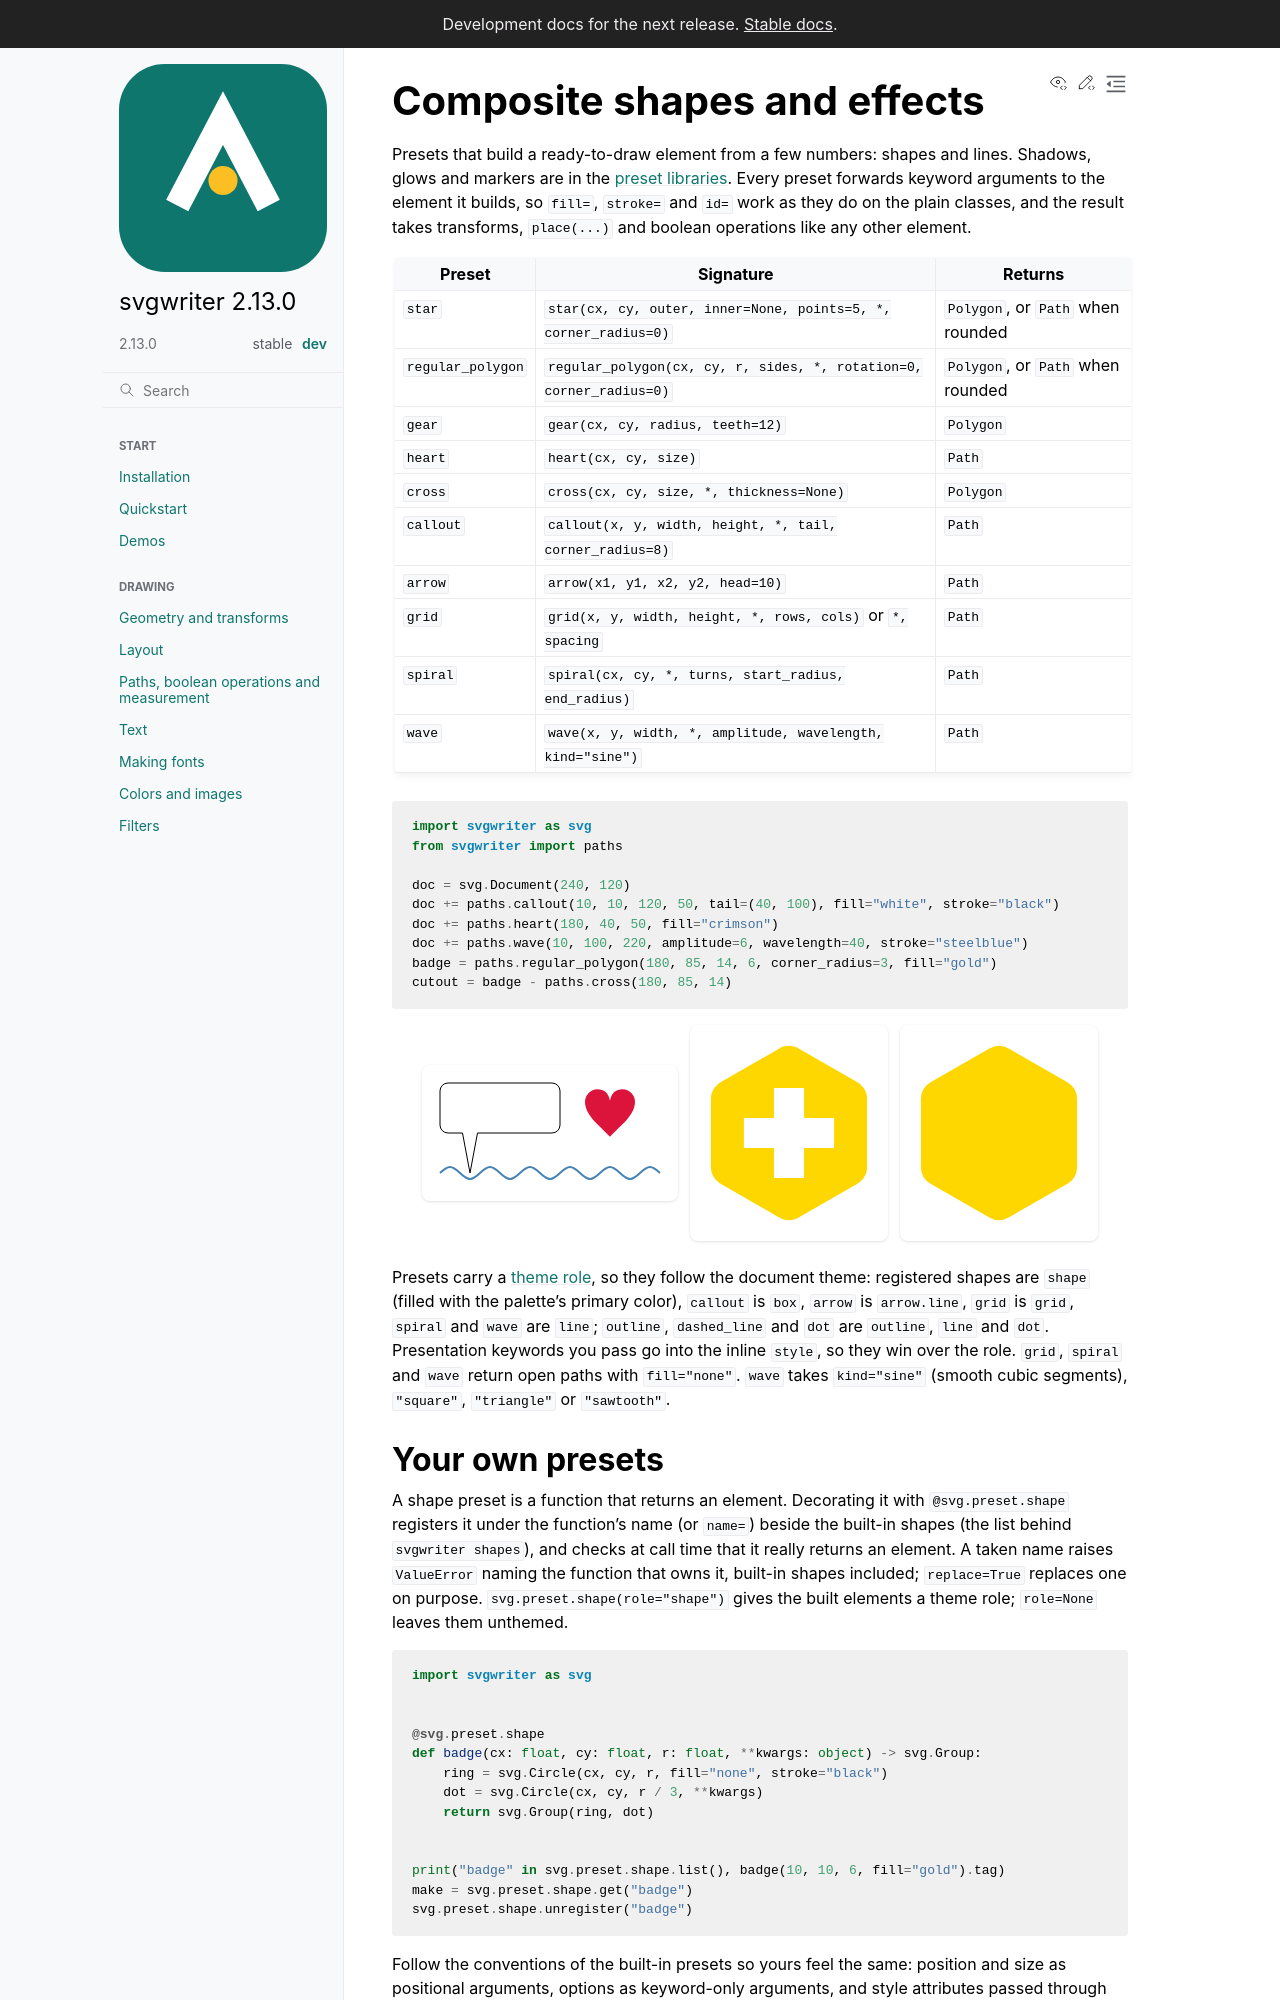

repository: wzjoriv/svgwriter · page: dev/reference/paths.html · generator: sphinx

# Composite shapes and effects

Presets that build a ready-to-draw element from a few numbers: shapes and lines. Shadows, glows and
markers are in the [preset libraries](presets.md). Every preset forwards keyword arguments to the element it builds, so `fill=`, `stroke=` and
`id=` work as they do on the plain classes, and the result tak
